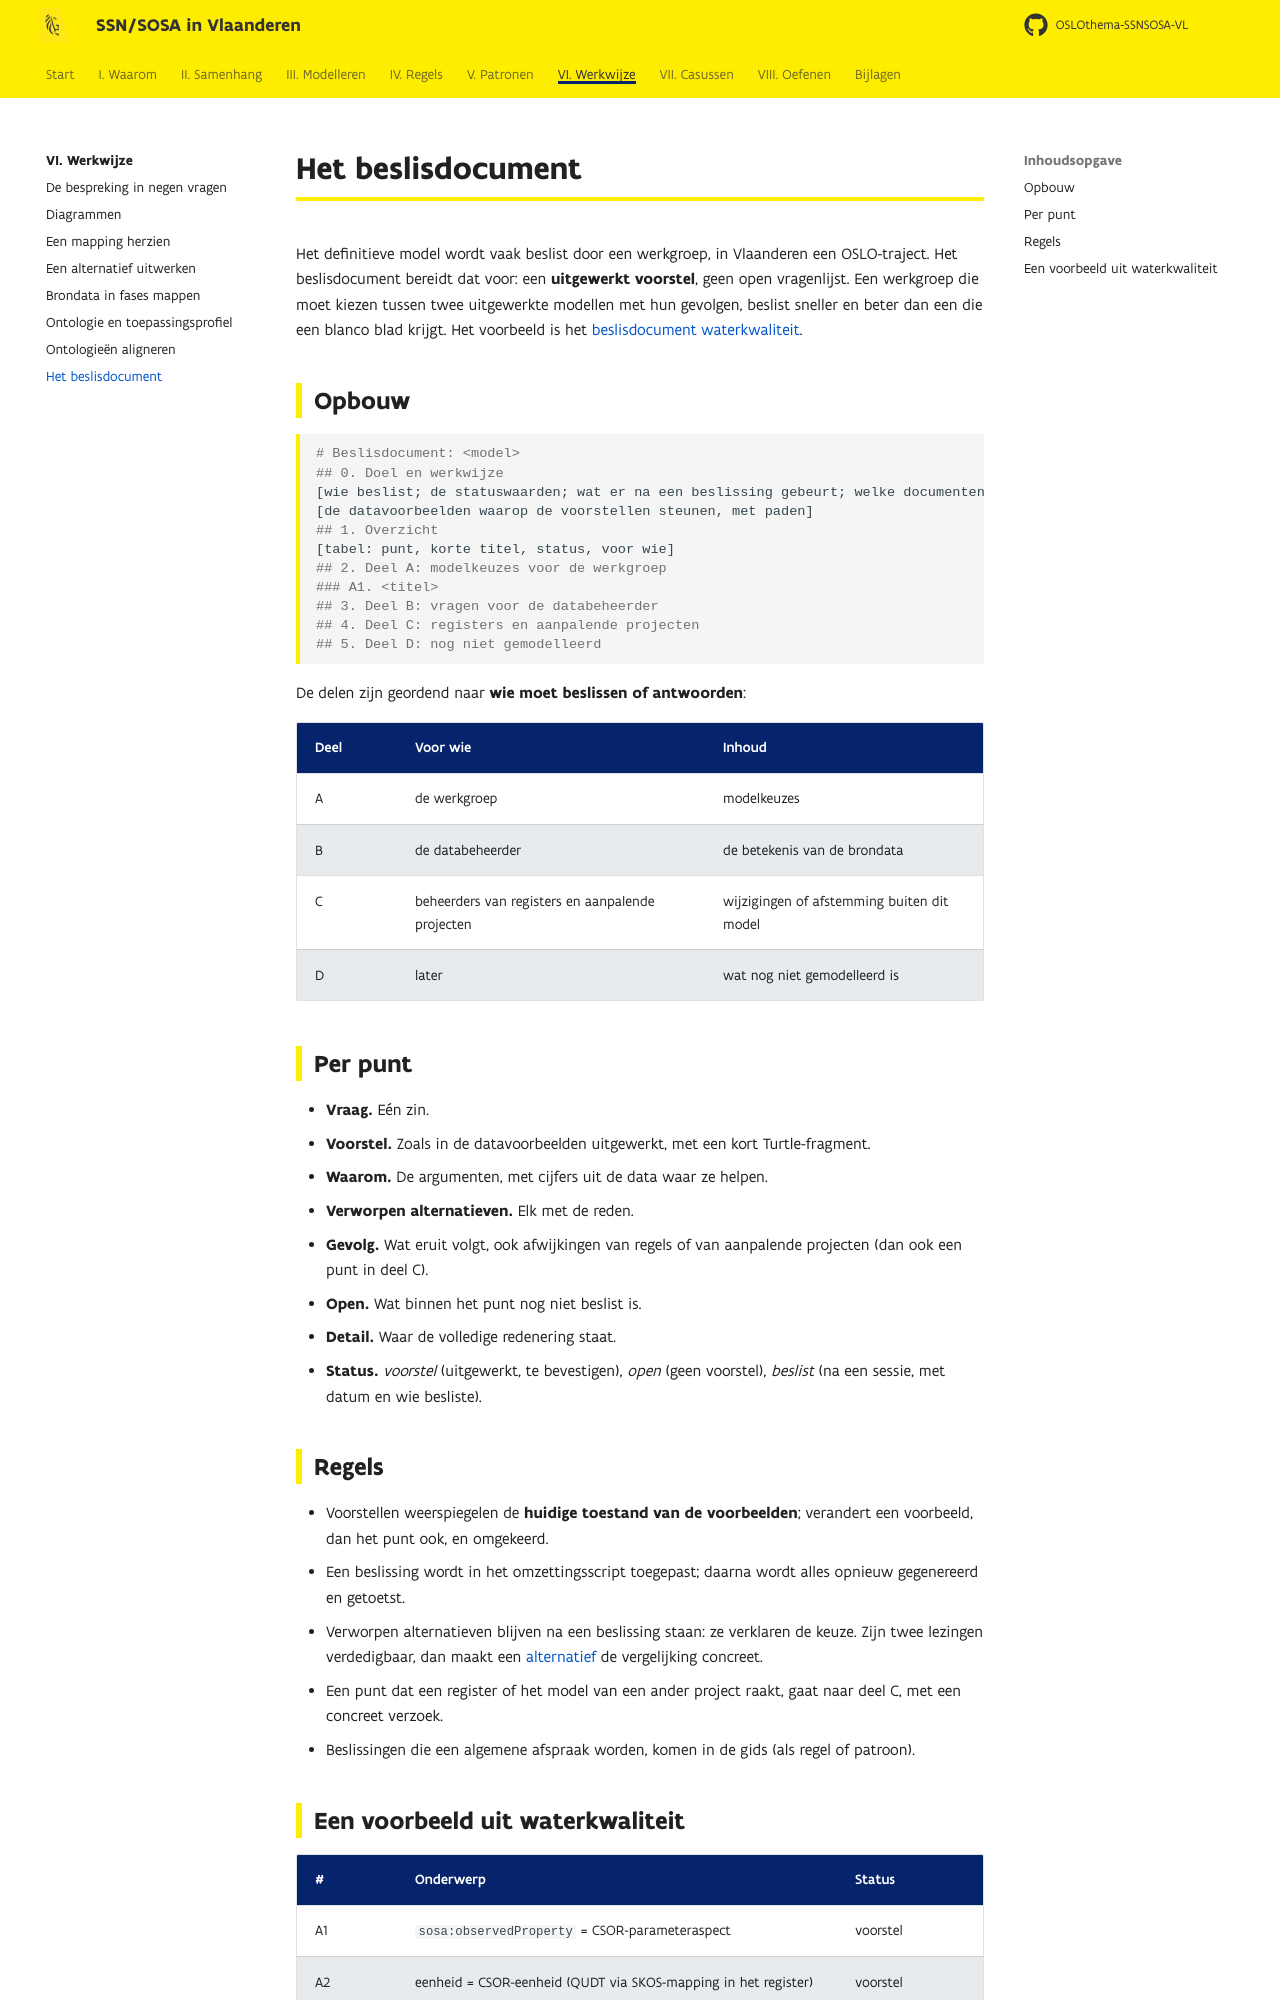

repository: Informatievlaanderen/OSLOthema-SSNSOSA-VL · page: werkwijze/beslisdocument/index.html · generator: mkdocs

# Het beslisdocument

Het definitieve model wordt vaak beslist door een werkgroep, in Vlaanderen een OSLO-traject. Het
beslisdocument bereidt dat voor: een **uitgewerkt voorstel**, geen open vragenlijst. Een werkgroep
die moet kiezen tussen twee uitgewerkte modellen met hun gevolgen, beslist sneller en beter dan een
die een blanco blad krijgt. Het voorbeeld is het
[beslisdocument waterkwaliteit](https://github.com/Informatievlaanderen/OSLOthema-SSNSOSA-VL/blob/main/src/main/input/waterkwaliteit/beslisdocument.md).

## Opbouw

```markdown
# Beslisdocument: <model>
## 0. Doel en werkwijze
[wie beslist; de statuswaarden; wat er na een beslissing gebeurt; welke documenten dit vervangt]
[de datavoorbeelden waarop de voorstellen steunen, met paden]
## 1. Overzicht
[tabel: punt, korte titel, status, voor wie]
## 2. Deel A: modelkeuzes voor de werkgroep
### A1. <titel>
## 3. Deel B: vragen voor de databeheerder
## 4. Deel C: registers en aanpalende projecten
## 5. Deel D: nog niet gemodelleerd
```

De delen zijn geordend naar **wie moet beslissen of antwoorden**:

| Deel | Voor wie | Inhoud |
|---|---|---|
| A | de werkgroep | modelkeuzes |
| B | de databeheerder | de betekenis van de brondata |
| C | beheerders van registers en aanpalende projecten | wijzigingen of afstemming buiten dit model |
| D | later | wat nog niet gemodelleerd is |

## Per punt

- **Vraag.** Eén zin.
- **Voorstel.** Zoals in de datavoorbeelden uitgewerkt, met een kort Turtle-fragment.
- **Waarom.** De argumenten, met cijfers uit de data waar ze helpen.
- **Verworpen alternatieven.** Elk met de reden.
- **Gevolg.** Wat eruit volgt, ook afwijkingen van regels of van aanpalende projecten (dan ook
  een punt in deel C).
- **Open.** Wat binnen het punt nog niet beslist is.
- **Detail.** Waar de volledige redenering staat.
- **Status.** *voorstel* (uitgewerkt, te bevestigen), *open* (geen voorstel), *beslist* (na een
  sessie, met datum en wie besliste).
